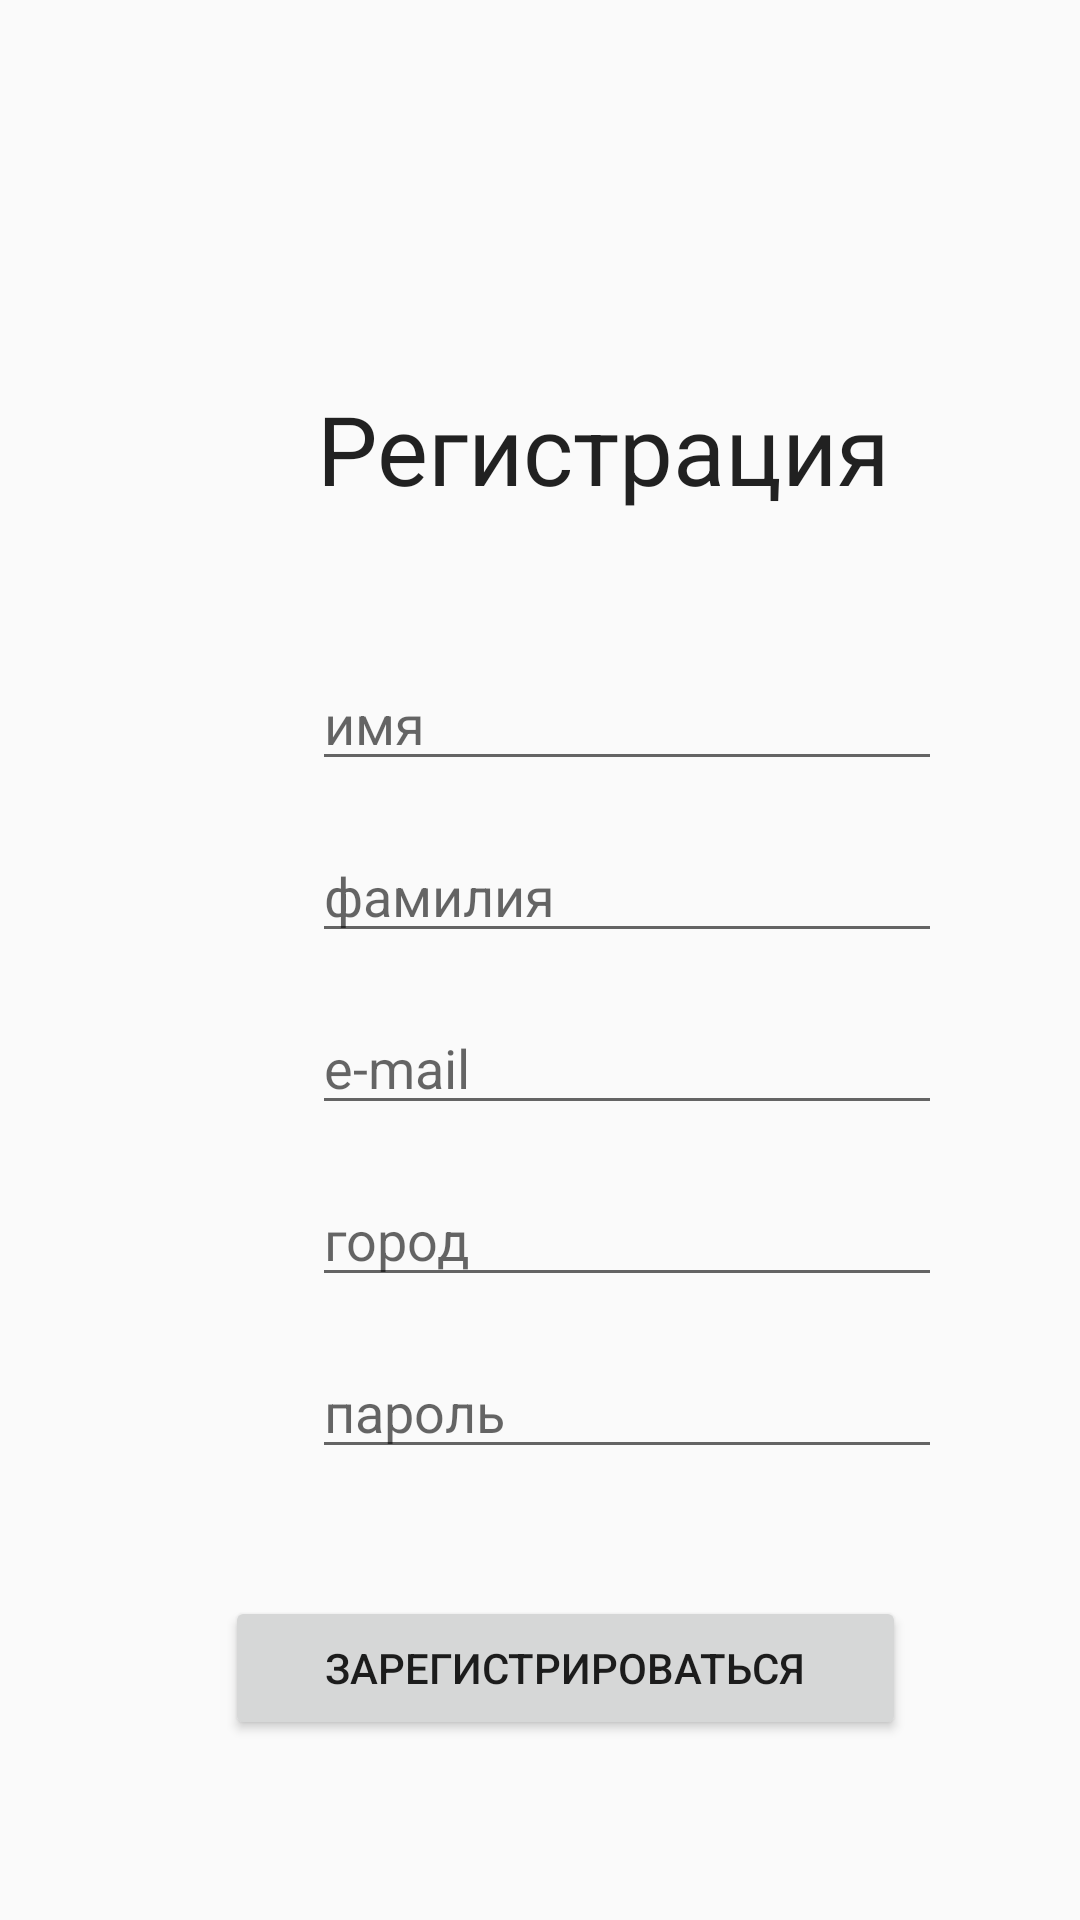

Here is an Android app screen rendered from its layout file. Give the layout XML and the strings, colors and styles it references.
<!-- AndroidManifest.xml: application theme AppTheme -->
<!-- res/layout/activity_registration.xml -->
<?xml version="1.0" encoding="utf-8"?>
<android.support.constraint.ConstraintLayout xmlns:android="http://schemas.android.com/apk/res/android"
    xmlns:app="http://schemas.android.com/apk/res-auto"
    xmlns:tools="http://schemas.android.com/tools"
    android:layout_width="match_parent"
    android:layout_height="match_parent"
    tools:context=".pages.Registration">
    
    
        
        
        

    <EditText
        android:id="@+id/TextZareg"
        android:layout_width="386dp"
        android:layout_height="wrap_content"
        android:layout_marginStart="8dp"
        android:layout_marginTop="128dp"
        android:background="@android:color/transparent"
        android:cursorVisible="false"
        android:ems="10"
        android:focusable="false"
        android:gravity="center"
        android:inputType="textPersonName"
        android:longClickable="false"
        android:text="Регистрация"
        android:textSize="32dp"
        app:layout_constraintStart_toStartOf="parent"
        app:layout_constraintTop_toTopOf="parent"
        tools:ignore="HardcodedText,MissingConstraints,SpUsage" />

    <EditText
        android:id="@+id/nameZareg"
        android:layout_width="wrap_content"
        android:layout_height="wrap_content"
        android:layout_marginStart="104dp"
        android:layout_marginTop="48dp"
        android:ems="10"
        android:hint="имя"
        android:inputType="textPersonName"
        app:layout_constraintStart_toStartOf="parent"
        app:layout_constraintTop_toBottomOf="@+id/TextZareg"
        tools:ignore="MissingConstraints" />

    <EditText
        android:id="@+id/surnameZareg"
        android:layout_width="wrap_content"
        android:layout_height="wrap_content"
        android:layout_marginStart="104dp"
        android:layout_marginTop="16dp"
        android:ems="10"
        android:hint="фамилия"
        android:inputType="textPersonName"
        app:layout_constraintStart_toStartOf="parent"
        app:layout_constraintTop_toBottomOf="@+id/nameZareg"
        tools:ignore="MissingConstraints" />

    <EditText
        android:id="@+id/e-mailZareg"
        android:layout_width="wrap_content"
        android:layout_height="wrap_content"
        android:layout_marginStart="104dp"
        android:layout_marginTop="16dp"
        android:ems="10"
        android:hint="e-mail"
        android:inputType="textEmailAddress"
        app:layout_constraintStart_toStartOf="parent"
        app:layout_constraintTop_toBottomOf="@+id/surnameZareg"
        tools:ignore="MissingConstraints" />

    <EditText
        android:id="@+id/cityReg"
        android:layout_width="wrap_content"
        android:layout_height="wrap_content"
        android:layout_marginStart="104dp"
        android:layout_marginTop="16dp"
        android:ems="10"
        android:hint="город"
        android:inputType="text"
        app:layout_constraintStart_toStartOf="parent"
        app:layout_constraintTop_toBottomOf="@+id/e-mailZareg"
        tools:ignore="MissingConstraints" />

    <EditText
        android:id="@+id/passwordZareg"
        android:layout_width="wrap_content"
        android:layout_height="wrap_content"
        android:layout_marginStart="104dp"
        android:layout_marginTop="16dp"
        android:ems="10"
        android:hint="пароль"
        android:inputType="textPassword"
        app:layout_constraintStart_toStartOf="parent"
        app:layout_constraintTop_toBottomOf="@+id/cityReg"
        tools:ignore="MissingConstraints" />

    <Button
        android:id="@+id/zareg2"
        android:layout_width="227dp"
        android:layout_height="48dp"
        android:layout_marginBottom="60dp"
        android:text="Зарегистрироваться"
        app:layout_constraintBottom_toBottomOf="parent"
        app:layout_constraintEnd_toEndOf="parent"
        app:layout_constraintHorizontal_bias="0.565"
        app:layout_constraintStart_toStartOf="parent"
        tools:ignore="MissingConstraints" />

</android.support.constraint.ConstraintLayout>
<!-- resources referenced by this layout -->
<resources>
  <style name="AppTheme" parent="AppTheme.Base" />
  <style name="AppTheme.Base" parent="Theme.AppCompat.Light.NoActionBar">
              
              <item name="colorPrimary">#3F51B5</item>
              
              <item name="colorPrimaryDark">#3949AB</item>
              
              <item name="colorAccent">#00B0FF</item>
              
          </style>
</resources>
